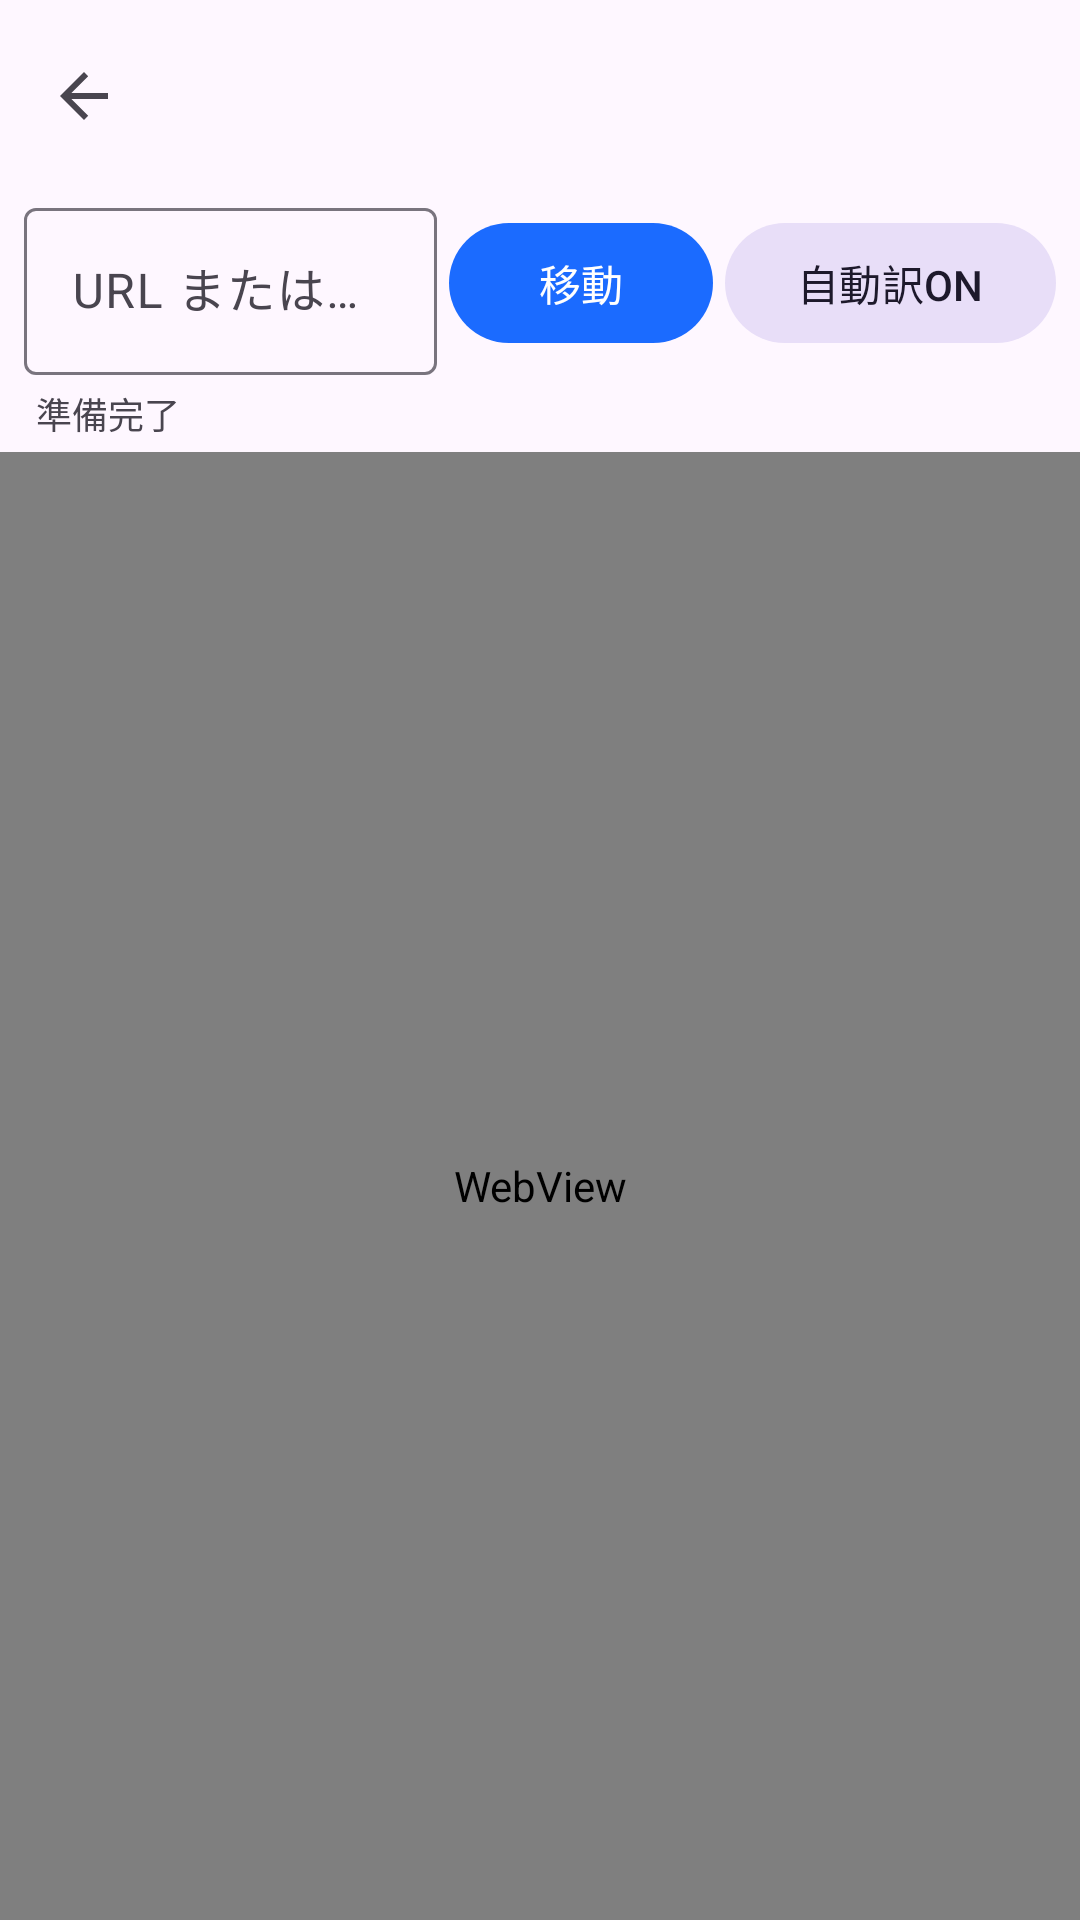

Reconstruct the res/layout file that produces this screen, plus the resources it refers to.
<!-- AndroidManifest.xml: application theme Theme.OnDeviceBubbleTranslator -->
<!-- res/layout/activity_reader.xml -->
<?xml version="1.0" encoding="utf-8"?>
<LinearLayout xmlns:android="http://schemas.android.com/apk/res/android"
    xmlns:app="http://schemas.android.com/apk/res-auto"
    android:layout_width="match_parent"
    android:layout_height="match_parent"
    android:orientation="vertical">

    <com.google.android.material.appbar.MaterialToolbar
        android:id="@+id/toolbar"
        android:layout_width="match_parent"
        android:layout_height="wrap_content"
        android:title="@string/reader_title"
        app:navigationIcon="?attr/homeAsUpIndicator" />

    <LinearLayout
        android:layout_width="match_parent"
        android:layout_height="wrap_content"
        android:gravity="center_vertical"
        android:orientation="horizontal"
        android:paddingHorizontal="8dp"
        android:paddingBottom="4dp">

        <com.google.android.material.textfield.TextInputLayout
            android:layout_width="0dp"
            android:layout_height="wrap_content"
            android:layout_weight="1"
            android:hint="@string/reader_url_hint"
            app:boxBackgroundMode="outline">

            <com.google.android.material.textfield.TextInputEditText
                android:id="@+id/urlBar"
                android:layout_width="match_parent"
                android:layout_height="wrap_content"
                android:imeOptions="actionGo"
                android:inputType="textUri"
                android:maxLines="1"
                android:singleLine="true" />
        </com.google.android.material.textfield.TextInputLayout>

        <com.google.android.material.button.MaterialButton
            android:id="@+id/goButton"
            android:layout_width="wrap_content"
            android:layout_height="wrap_content"
            android:layout_marginStart="4dp"
            android:text="@string/reader_go" />

        <com.google.android.material.button.MaterialButton
            android:id="@+id/autoChip"
            style="@style/Widget.Material3.Button.TonalButton"
            android:layout_width="wrap_content"
            android:layout_height="wrap_content"
            android:layout_marginStart="4dp"
            android:text="@string/reader_auto_on" />
    </LinearLayout>

    <TextView
        android:id="@+id/statusText"
        android:layout_width="match_parent"
        android:layout_height="wrap_content"
        android:paddingHorizontal="12dp"
        android:paddingBottom="4dp"
        android:text="@string/reader_ready"
        android:textSize="12sp" />

    <WebView
        android:id="@+id/webView"
        android:layout_width="match_parent"
        android:layout_height="0dp"
        android:layout_weight="1" />
</LinearLayout>
<!-- resources referenced by this layout -->
<resources>
  <string name="reader_auto_on">自動訳ON</string>
  <string name="reader_go">移動</string>
  <string name="reader_ready">準備完了</string>
  <string name="reader_title">読書ブラウザ</string>
  <string name="reader_url_hint">URL または検索</string>
  <style name="Theme.OnDeviceBubbleTranslator" parent="Theme.Material3.DayNight.NoActionBar">
          <item name="colorPrimary">@color/seed</item>
          <item name="android:statusBarColor" tools:targetApi="l">@color/seed</item>
      </style>
  <color name="seed">#1B6BFF</color>
</resources>
